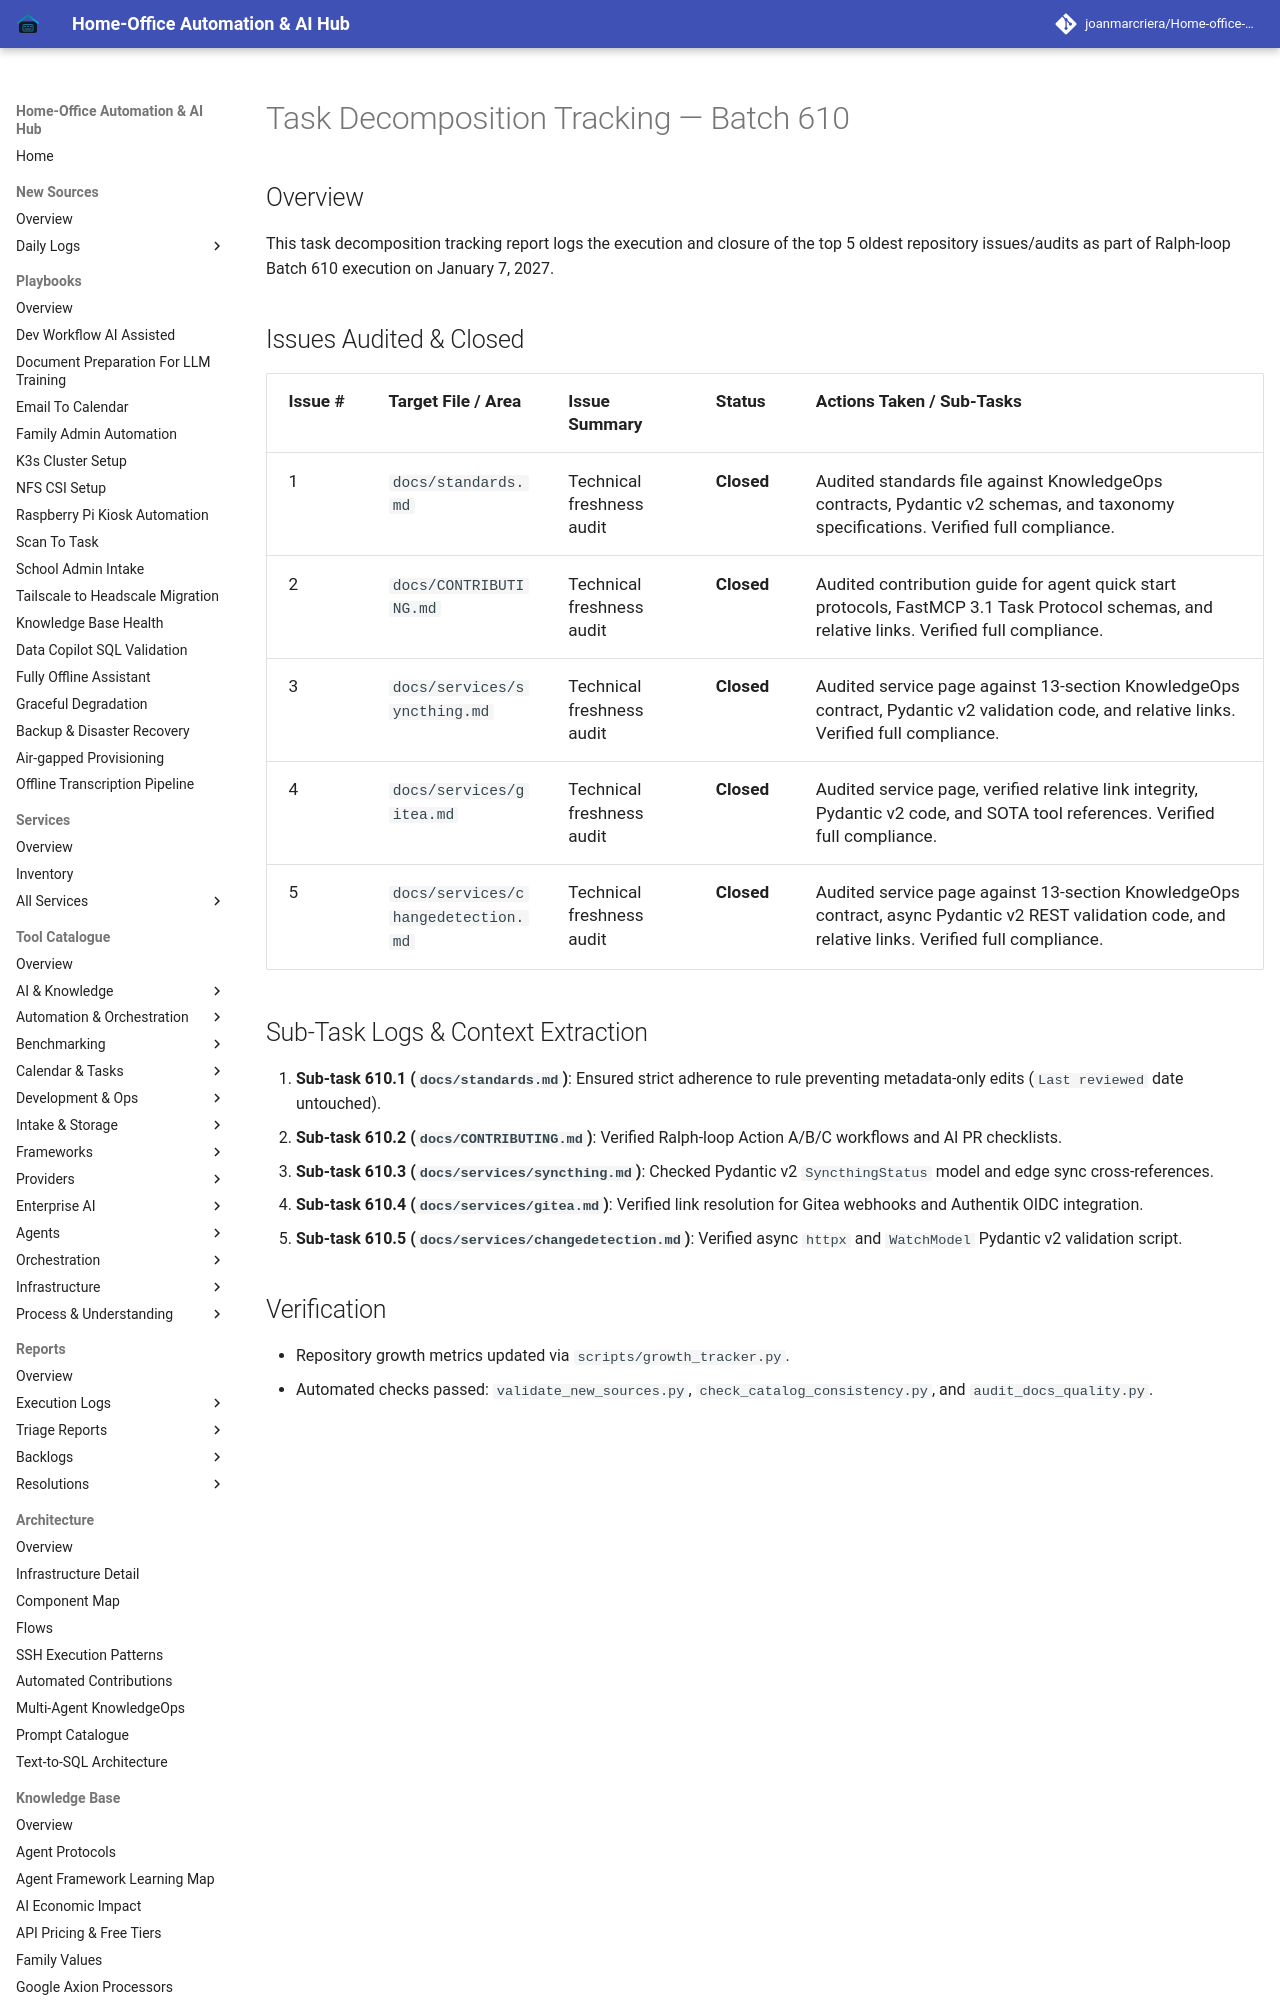

repository: joanmarcriera/Home-office-automations · page: reports/task-decomposition-batch-610/index.html · generator: mkdocs

# Task Decomposition Tracking — Batch 610

## Overview
This task decomposition tracking report logs the execution and closure of the top 5 oldest repository issues/audits as part of Ralph-loop Batch 610 execution on January 7, 2027.
